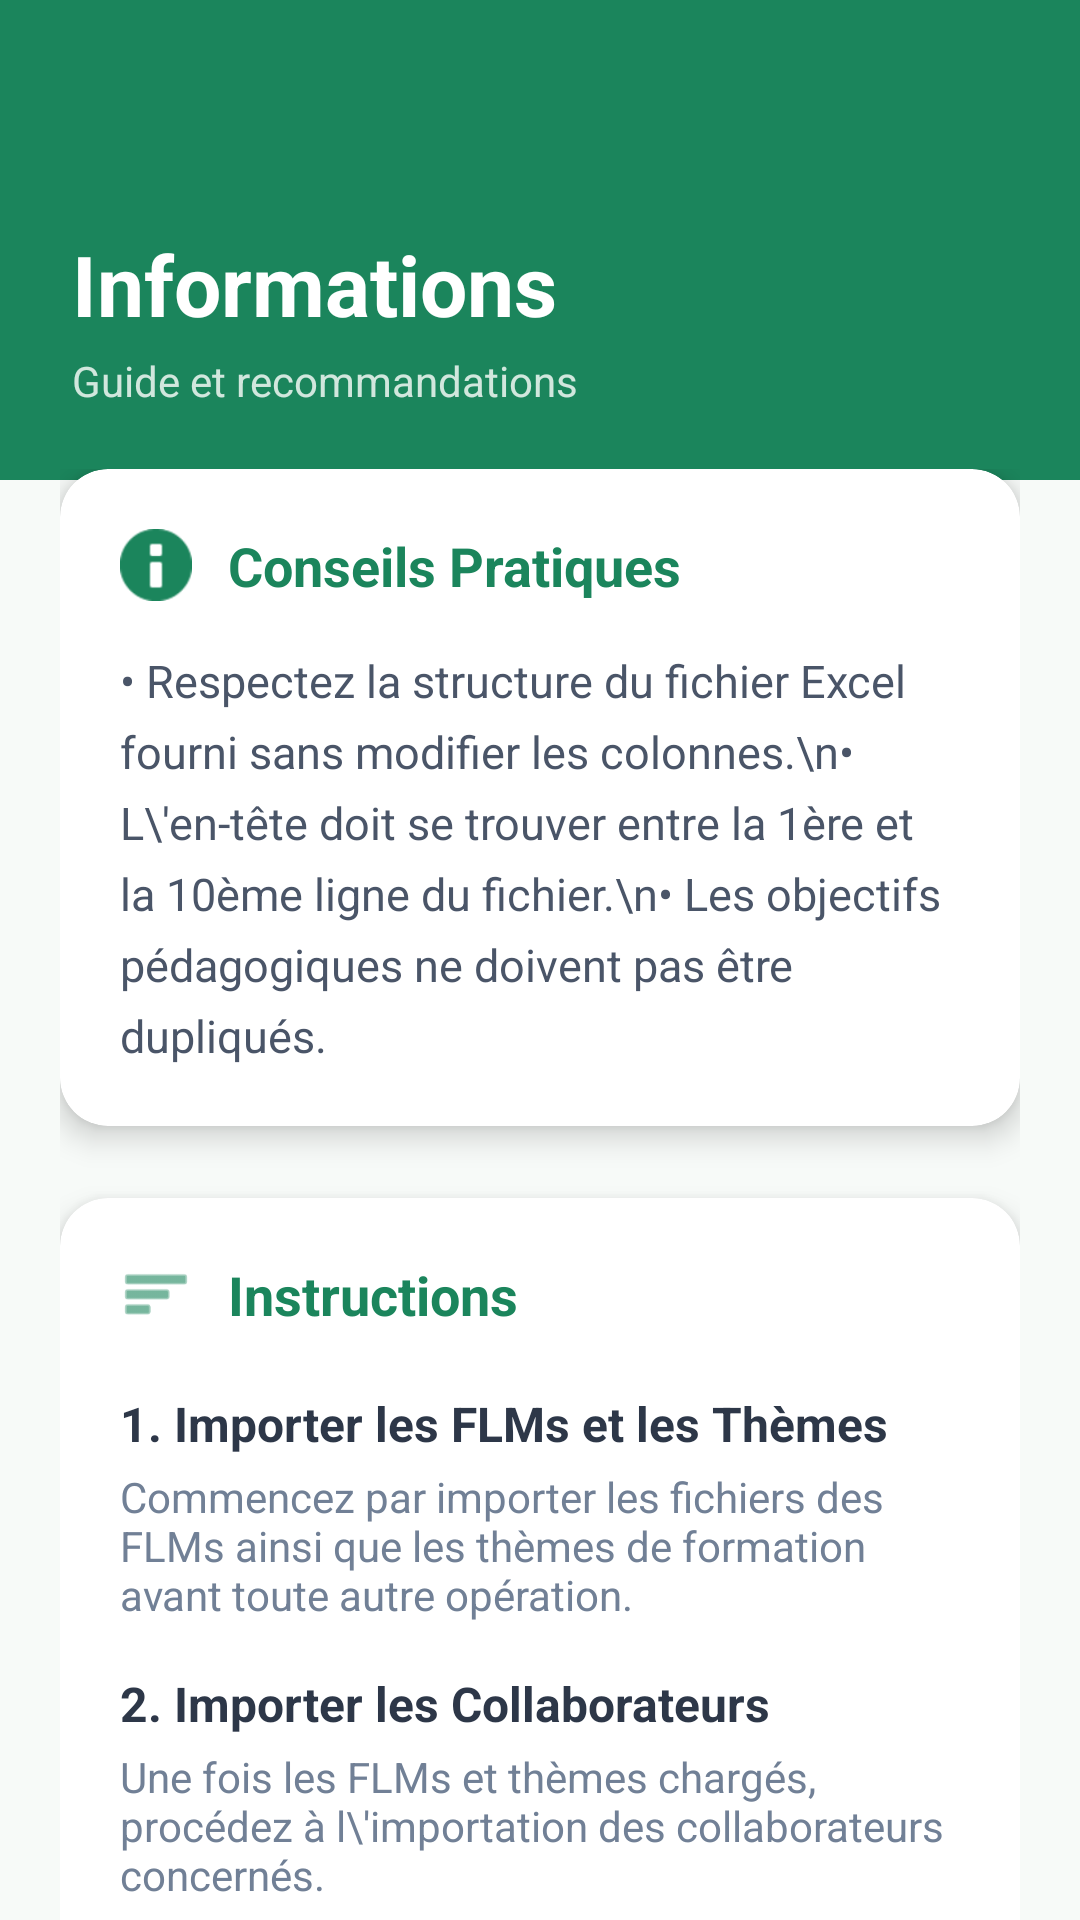

Android layout source for this screen:
<!-- AndroidManifest.xml: application theme Theme.OCPEvalFormation -->
<!-- res/layout/activity_info.xml -->
<?xml version="1.0" encoding="utf-8"?>
<androidx.constraintlayout.widget.ConstraintLayout xmlns:android="http://schemas.android.com/apk/res/android"
    xmlns:app="http://schemas.android.com/apk/res-auto"
    xmlns:tools="http://schemas.android.com/tools"
    android:id="@+id/main"
    android:layout_width="match_parent"
    android:layout_height="match_parent"
    android:background="#F7FAF8"
    tools:context=".ui.info_Activity">

    <View
        android:id="@+id/top_background"
        android:layout_width="match_parent"
        android:layout_height="160dp"
        android:background="#1B855C"
        app:layout_constraintTop_toTopOf="parent" />

    <ImageButton
        android:id="@+id/btn_back"
        android:layout_width="40dp"
        android:layout_height="40dp"
        android:layout_margin="12dp"
        android:background="?attr/selectableItemBackgroundBorderless"
        android:contentDescription="Retour"
        android:src="@drawable/ic_arrow_back"
        app:tint="#FFFFFF"
        app:layout_constraintStart_toStartOf="parent"
        app:layout_constraintTop_toTopOf="parent"
        />

    <TextView
        android:id="@+id/tv_page_title"
        android:layout_width="wrap_content"
        android:layout_height="wrap_content"
        android:layout_margin="24dp"
        android:layout_marginTop="12dp"
        android:text="Informations"
        android:textColor="#FFFFFF"
        android:textSize="28sp"
        android:textStyle="bold"
        app:layout_constraintStart_toEndOf="@id/btn_back"
        app:layout_constraintStart_toStartOf="parent"
        app:layout_constraintTop_toBottomOf="@+id/btn_back" />

    <TextView
        android:id="@+id/tv_page_subtitle"
        android:layout_width="wrap_content"
        android:layout_height="wrap_content"
        android:layout_marginStart="24dp"
        android:layout_marginTop="4dp"
        android:text="Guide et recommandations"
        android:textColor="#D1E7DD"
        android:textSize="14sp"
        app:layout_constraintStart_toStartOf="parent"
        app:layout_constraintTop_toBottomOf="@id/tv_page_title" />

    <ScrollView
        android:layout_width="match_parent"
        android:layout_height="0dp"
        android:layout_marginTop="20dp"
        android:clipToPadding="false"
        android:overScrollMode="never"
        android:paddingBottom="32dp"
        android:scrollbars="none"
        app:layout_constraintBottom_toBottomOf="parent"
        app:layout_constraintTop_toBottomOf="@id/tv_page_subtitle">

        <LinearLayout
            android:layout_width="match_parent"
            android:layout_height="wrap_content"
            android:orientation="vertical"
            android:paddingHorizontal="20dp">

            
            
            
            <com.google.android.material.card.MaterialCardView
                android:layout_width="match_parent"
                android:layout_height="wrap_content"
                android:layout_marginBottom="24dp"
                app:cardBackgroundColor="#FFFFFF"
                app:cardCornerRadius="16dp"
                app:cardElevation="6dp"
                app:strokeWidth="0dp">

                <LinearLayout
                    android:layout_width="match_parent"
                    android:layout_height="wrap_content"
                    android:orientation="vertical"
                    android:padding="20dp">

                    <LinearLayout
                        android:layout_width="match_parent"
                        android:layout_height="wrap_content"
                        android:gravity="center_vertical"
                        android:orientation="horizontal">

                        <ImageView
                            android:layout_width="24dp"
                            android:layout_height="24dp"
                            android:src="@android:drawable/ic_dialog_info"
                            app:tint="#1B855C" />

                        <TextView
                            android:layout_width="wrap_content"
                            android:layout_height="wrap_content"
                            android:layout_marginStart="12dp"
                            android:text="Conseils Pratiques"
                            android:textColor="#1B855C"
                            android:textSize="18sp"
                            android:textStyle="bold" />
                    </LinearLayout>

                    <TextView
                        android:layout_width="match_parent"
                        android:layout_height="wrap_content"
                        android:layout_marginTop="16dp"
                        android:lineSpacingExtra="6dp"
                        android:text="• Respectez la structure du fichier Excel fourni sans modifier les colonnes.\n• L\'en-tête doit se trouver entre la 1ère et la 10ème ligne du fichier.\n• Les objectifs pédagogiques ne doivent pas être dupliqués."
                        android:textColor="#4A5568"
                        android:textSize="15sp" />

                </LinearLayout>
            </com.google.android.material.card.MaterialCardView>

            
            
            
            <com.google.android.material.card.MaterialCardView
                android:layout_width="match_parent"
                android:layout_height="wrap_content"
                android:layout_marginBottom="20dp"
                app:cardBackgroundColor="#FFFFFF"
                app:cardCornerRadius="16dp"
                app:cardElevation="6dp"
                app:strokeWidth="0dp">

                <LinearLayout
                    android:layout_width="match_parent"
                    android:layout_height="wrap_content"
                    android:orientation="vertical"
                    android:padding="20dp">

                    <LinearLayout
                        android:layout_width="match_parent"
                        android:layout_height="wrap_content"
                        android:gravity="center_vertical"
                        android:orientation="horizontal">

                        <ImageView
                            android:layout_width="24dp"
                            android:layout_height="24dp"
                            android:src="@android:drawable/ic_menu_sort_by_size"
                            app:tint="#1B855C" />

                        <TextView
                            android:layout_width="wrap_content"
                            android:layout_height="wrap_content"
                            android:layout_marginStart="12dp"
                            android:text="Instructions"
                            android:textColor="#1B855C"
                            android:textSize="18sp"
                            android:textStyle="bold" />
                    </LinearLayout>

                    
                    <TextView
                        android:layout_width="match_parent"
                        android:layout_height="wrap_content"
                        android:layout_marginTop="20dp"
                        android:text="1. Importer les FLMs et les Thèmes"
                        android:textColor="#2D3748"
                        android:textSize="16sp"
                        android:textStyle="bold" />

                    <TextView
                        android:layout_width="match_parent"
                        android:layout_height="wrap_content"
                        android:layout_marginTop="4dp"
                        android:text="Commencez par importer les fichiers des FLMs ainsi que les thèmes de formation avant toute autre opération."
                        android:textColor="#718096"
                        android:textSize="14sp" />

                    
                    <TextView
                        android:layout_width="match_parent"
                        android:layout_height="wrap_content"
                        android:layout_marginTop="16dp"
                        android:text="2. Importer les Collaborateurs"
                        android:textColor="#2D3748"
                        android:textSize="16sp"
                        android:textStyle="bold" />

                    <TextView
                        android:layout_width="match_parent"
                        android:layout_height="wrap_content"
                        android:layout_marginTop="4dp"
                        android:text="Une fois les FLMs et thèmes chargés, procédez à l\'importation des collaborateurs concernés."
                        android:textColor="#718096"
                        android:textSize="14sp" />

                    
                    <TextView
                        android:layout_width="match_parent"
                        android:layout_height="wrap_content"
                        android:layout_marginTop="16dp"
                        android:text="3. Importer le Bilan"
                        android:textColor="#2D3748"
                        android:textSize="16sp"
                        android:textStyle="bold" />

                    <TextView
                        android:layout_width="match_parent"
                        android:layout_height="wrap_content"
                        android:layout_marginTop="4dp"
                        android:text="En dernier lieu, importez le fichier bilan. L\'ordre d\'importation est obligatoire pour garantir l\'intégrité des données."
                        android:textColor="#718096"
                        android:textSize="14sp" />

                </LinearLayout>
            </com.google.android.material.card.MaterialCardView>

        </LinearLayout>
    </ScrollView>

</androidx.constraintlayout.widget.ConstraintLayout>
<!-- resources referenced by this layout -->
<resources>
  <style name="Theme.OCPEvalFormation" parent="Theme.Material3.Light.NoActionBar">
          <item name="colorPrimary">@color/ocp_dark_green</item>
          <item name="colorPrimaryVariant">@color/ocp_medium_green</item>
          <item name="colorOnPrimary">@color/white</item>
          <item name="colorSecondary">@color/ocp_orange</item>
          <item name="colorOnSecondary">@color/white</item>
          <item name="android:statusBarColor">@color/ocp_dark_green</item>
      </style>
  <color name="ocp_dark_green">#00693E</color>
  <color name="ocp_medium_green">#00A86B</color>
  <color name="white">#FFFFFF</color>
  <color name="ocp_orange">#FF6B00</color>
</resources>
